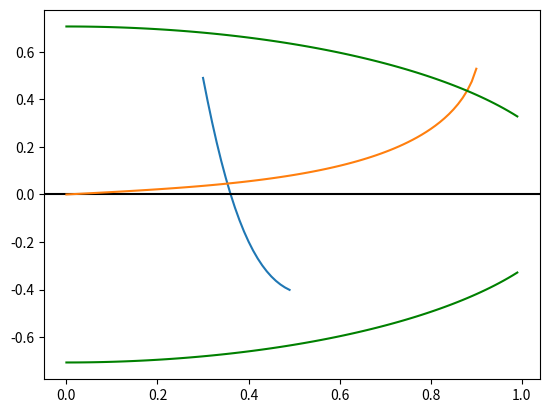

This figure's Python source:
import math
import numpy as np
import numpy.linalg as la
import matplotlib.pyplot as plt


# РЕШЕНИЕ УРАВНЕНИЯ
a = 0.3
b = 0.5
eps1 = 0.0001


def f(x):
    if x != 0:
        return x - math.sin(1 / x)
    else:
        return None


def df(x):
    if x != 0:
        return 1 + math.cos(1 / x) / (x ** 2)
    else:
        return None


def chordMethod():
    prevX = a
    nextX = b
    while abs(nextX - prevX) > eps1:
        print(prevX, nextX)
        temp = prevX - (f(prevX) * (nextX - prevX)) / (f(nextX) - f(prevX))
        prevX = nextX
        nextX = temp
    return nextX


def tangentMethod():
    prevX = a
    nextX = (a + b) / 2
    while abs(nextX - prevX) > eps2:
        prevX = nextX
        nextX = prevX - f(prevX) / df(prevX)
    return nextX
# РЕШЕНИЕ УРАВНЕНИЯ


# РЕШЕНИЕ СИСТЕМЫ УРАВНЕНИЙ
x = 0.8
y = 0.4
eps2 = 0.0001


def system(vectorX):
    syst = np.empty(2)
    syst[0] = math.sin(vectorX[0] + vectorX[1]) - 1.1 * vectorX[0]
    syst[1] = 0.8 * vectorX[0] ** 2 + 2 * vectorX[1] ** 2 - 1
    return syst


def coordianatesOfY(x):
    syst = np.empty(3)
    if abs(1.1 * x) > 1:
        syst[0] = None
    else:
        syst[0] = math.asin(1.1 * x) - x
    if 0.5 - 0.4 * x ** 2 < 0:
        syst[1] = None
        syst[2] = None
    else:
        syst[1] = math.sqrt(0.5 - 0.4 * x ** 2)
        syst[2] = -math.sqrt(0.5 - 0.4 * x ** 2)
    return syst


def pronouncedSystem(vectorX):
    syst = np.empty(2)
    syst[0] = math.sin(vectorX[0] + vectorX[1]) / 1.1
    syst[1] = math.sqrt(0.5 - 0.4 * vectorX[0] ** 2)
    return syst


def jacobian(x):
    w = np.empty((2, 2))
    w[0][0] = math.cos(x[0] + x[1]) - 1
    w[0][1] = math.cos(x[0] + x[1])
    w[1][0] = 2 * x[0]
    w[1][1] = 2 * x[1]
    return w


def iterationMethod():
    prevVectorX = np.array([x, y])
    nextVectorX = pronouncedSystem(prevVectorX)
    differenceX = la.norm(nextVectorX - prevVectorX, np.inf)
    numOfIterations = 1
    while differenceX > eps2:
        prevVectorX = nextVectorX
        nextVectorX = pronouncedSystem(prevVectorX)
        differenceX = la.norm(nextVectorX - prevVectorX, np.inf)
        numOfIterations += 1
    return nextVectorX, numOfIterations


def newtonMethod():
    prevVectorX = np.array([x, y])
    nextVectorX = prevVectorX - np.matmul(la.inv(jacobian(prevVectorX)), system(prevVectorX))
    differenceX = la.norm(nextVectorX - prevVectorX, np.inf)
    numOfIterations = 1
    while differenceX > eps2:
        prevVectorX = nextVectorX
        nextVectorX = prevVectorX - np.matmul(la.inv(jacobian(prevVectorX)), system(prevVectorX))
        differenceX = la.norm(nextVectorX - prevVectorX, np.inf)
        numOfIterations += 1
    return nextVectorX, numOfIterations


def modifiedNewtonMethod():
    prevVectorX = np.array([x, y])
    inverseJacobian = la.inv(jacobian(prevVectorX))
    nextVectorX = prevVectorX - np.matmul(inverseJacobian, system(prevVectorX))
    differenceX = la.norm(nextVectorX - prevVectorX, np.inf)
    numOfIterations = 1
    while differenceX > eps2:
        prevVectorX = nextVectorX
        nextVectorX = prevVectorX - np.matmul(inverseJacobian, system(prevVectorX))
        differenceX = la.norm(nextVectorX - prevVectorX, np.inf)
        numOfIterations += 1
    return nextVectorX, numOfIterations
# РЕШЕНИЕ СИСТЕМЫ УРАВНЕНИЙ


def main():
    print("Заданное уравнение имеет вид:")
    print("x - sin(1 / x) = 0", end="\n\n")
    listX = np.arange(a, b, 0.01)
    listY = np.array([f(x) for x in listX])
    plt.plot(listX, listY)
    plt.axhline(0, color='black')
    plt.grid()
    plt.show()
    print("Решение, полученное методом хорд:")
    print(chordMethod(), end="\n\n")
    print("Решение, полученное методом касательных(метод Ньютона):")
    print(tangentMethod(), end="\n\n")

    print("Заданная система имеет вид:")
    print("sin(x + y) - x = 1")
    print("x^2 + y^2 = 1", end="\n\n")
    listX = np.arange(0, 1, 0.01)
    listY = np.empty((3, 0))
    for x in listX:
        listY = np.column_stack((listY, coordianatesOfY(x)))
    plt.plot(listX, listY[0])
    plt.plot(listX, listY[1], 'g')
    plt.plot(listX, listY[2], 'g')
    plt.grid()
    plt.show()
    print("Метод простых итераций:")
    print("x(k + 1) = Ф(x(k))", end="\n\n")
    print("Решение, полученное методом простых итераций:")
    ans, numOfIter1 = iterationMethod()
    print("x = {0}, y = {1}".format(ans[0], ans[1]), end="\n\n")
    print("Метод Ньютона:")
    print("x(k + 1) = x(k) - [J(x(k))]^(-1) * F(x(k))", end="\n\n")
    print("Решение, полученное методом Ньютона:")
    ans, numOfIter2 = newtonMethod()
    print("x = {0}, y = {1}".format(ans[0], ans[1]), end="\n\n")
    print("Модифицированный метод Ньютона:")
    print("x(k + 1) = x(k) - [J(x(0))]^(-1) * F(x(k))", end="\n\n")
    print("Решение, полученное модифицированным методом Ньютона:")
    ans, numOfIter3 = modifiedNewtonMethod()
    print("x = {0}, y = {1}".format(ans[0], ans[1]), end="\n\n")
    print("Количество итераций в методе простых итераций - {0}, в методе Ньютона - {1}, "
          "в модифицированном методе Ньютона - {2}".format(numOfIter1, numOfIter2, numOfIter3))


if __name__ == '__main__':
    main()
